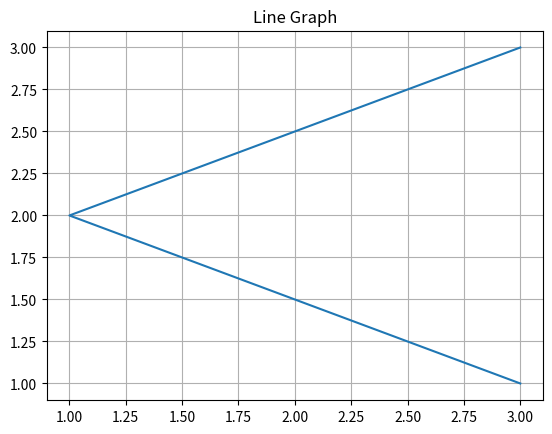

Python code for this plot:

import matplotlib.pyplot as plt
import numpy as np
#data dipslay on plots
x=[3,1,3]
y=[3,2,1]
plt.plot(x,y)
plt.title("Line Graph")
plt.grid(True)
plt.show()